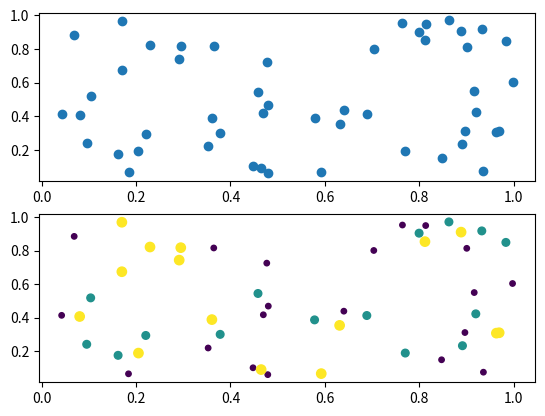
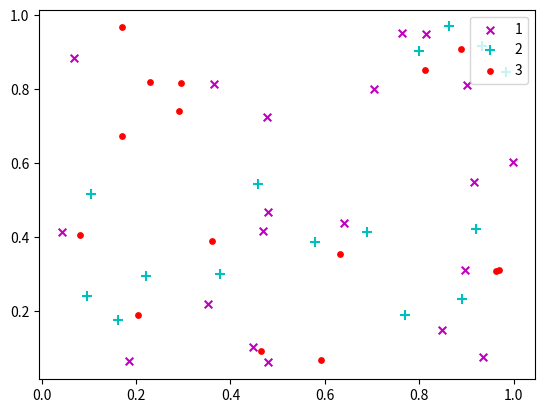

Generate these figures, in order, with matplotlib:
from numpy import *
import matplotlib
import matplotlib.pyplot as plt
import numpy as np
x = random.rand(50,30)      #创建一个50行30列的多维数组(ndarray)
#basic
f1 = plt.figure(1)          #创建显示图形输出的窗口对象
plt.subplot(211)            #创建子坐标系
#x[:,1]获取第二列作为一维数组，x[:,0]获取第一列作为一维数组
plt.scatter(x[:,1],x[:,0])  #画散点图


# with label
plt.subplot(212)            #c重新创建坐标系

#list(ones(20))     创建1行20列的全为1列表
#list(2*ones(15))   创建1行15列全为2的列表
#list(3*ones(15)    创建1行15列全为3的列表

label = list(ones(20))+list(2*ones(15))+list(3*ones(15))    #将列表合并到一起，共50列
label = array(label)                                        #将列表转为数组

#15.0*label         将数组的每个值都乘以15.0
#x[:,1]             将x的第2列50行转为1行50列
#x[:,0]             将x的第1列50行转为1行50列

#x轴和y轴均50个点，两个Label都是1行50列的数组
#从第一个点到第20个点的样式相同，从第21到第35个点相同，从第36到第50个点相同
plt.scatter(x[:,1],x[:,0],15.0*label,15.0*label)

# with legend
f2 = plt.figure(2)              #创建显示图形输出的窗口对象
idx_1 = np.where(label==1)      #找label中为1的位置

#画图  marker标识散点图样式 color标识颜色  label表示图例的解释   s表示散点的大小
p1 = plt.scatter(x[idx_1,1], x[idx_1,0], marker = 'x', color = 'm', label='1', s = 30)
idx_2 = np.where(label==2)      #找label中为2的位置

p2 = plt.scatter(x[idx_2,1], x[idx_2,0], marker = '+', color = 'c', label='2', s = 50)
idx_3 = np.where(label==3)      #找label中为3的位置

p3 = plt.scatter(x[idx_3,1], x[idx_3,0], marker = 'o', color = 'r', label='3', s = 15)
plt.legend(loc = 'upper right')  #图例的位置

plt.show()